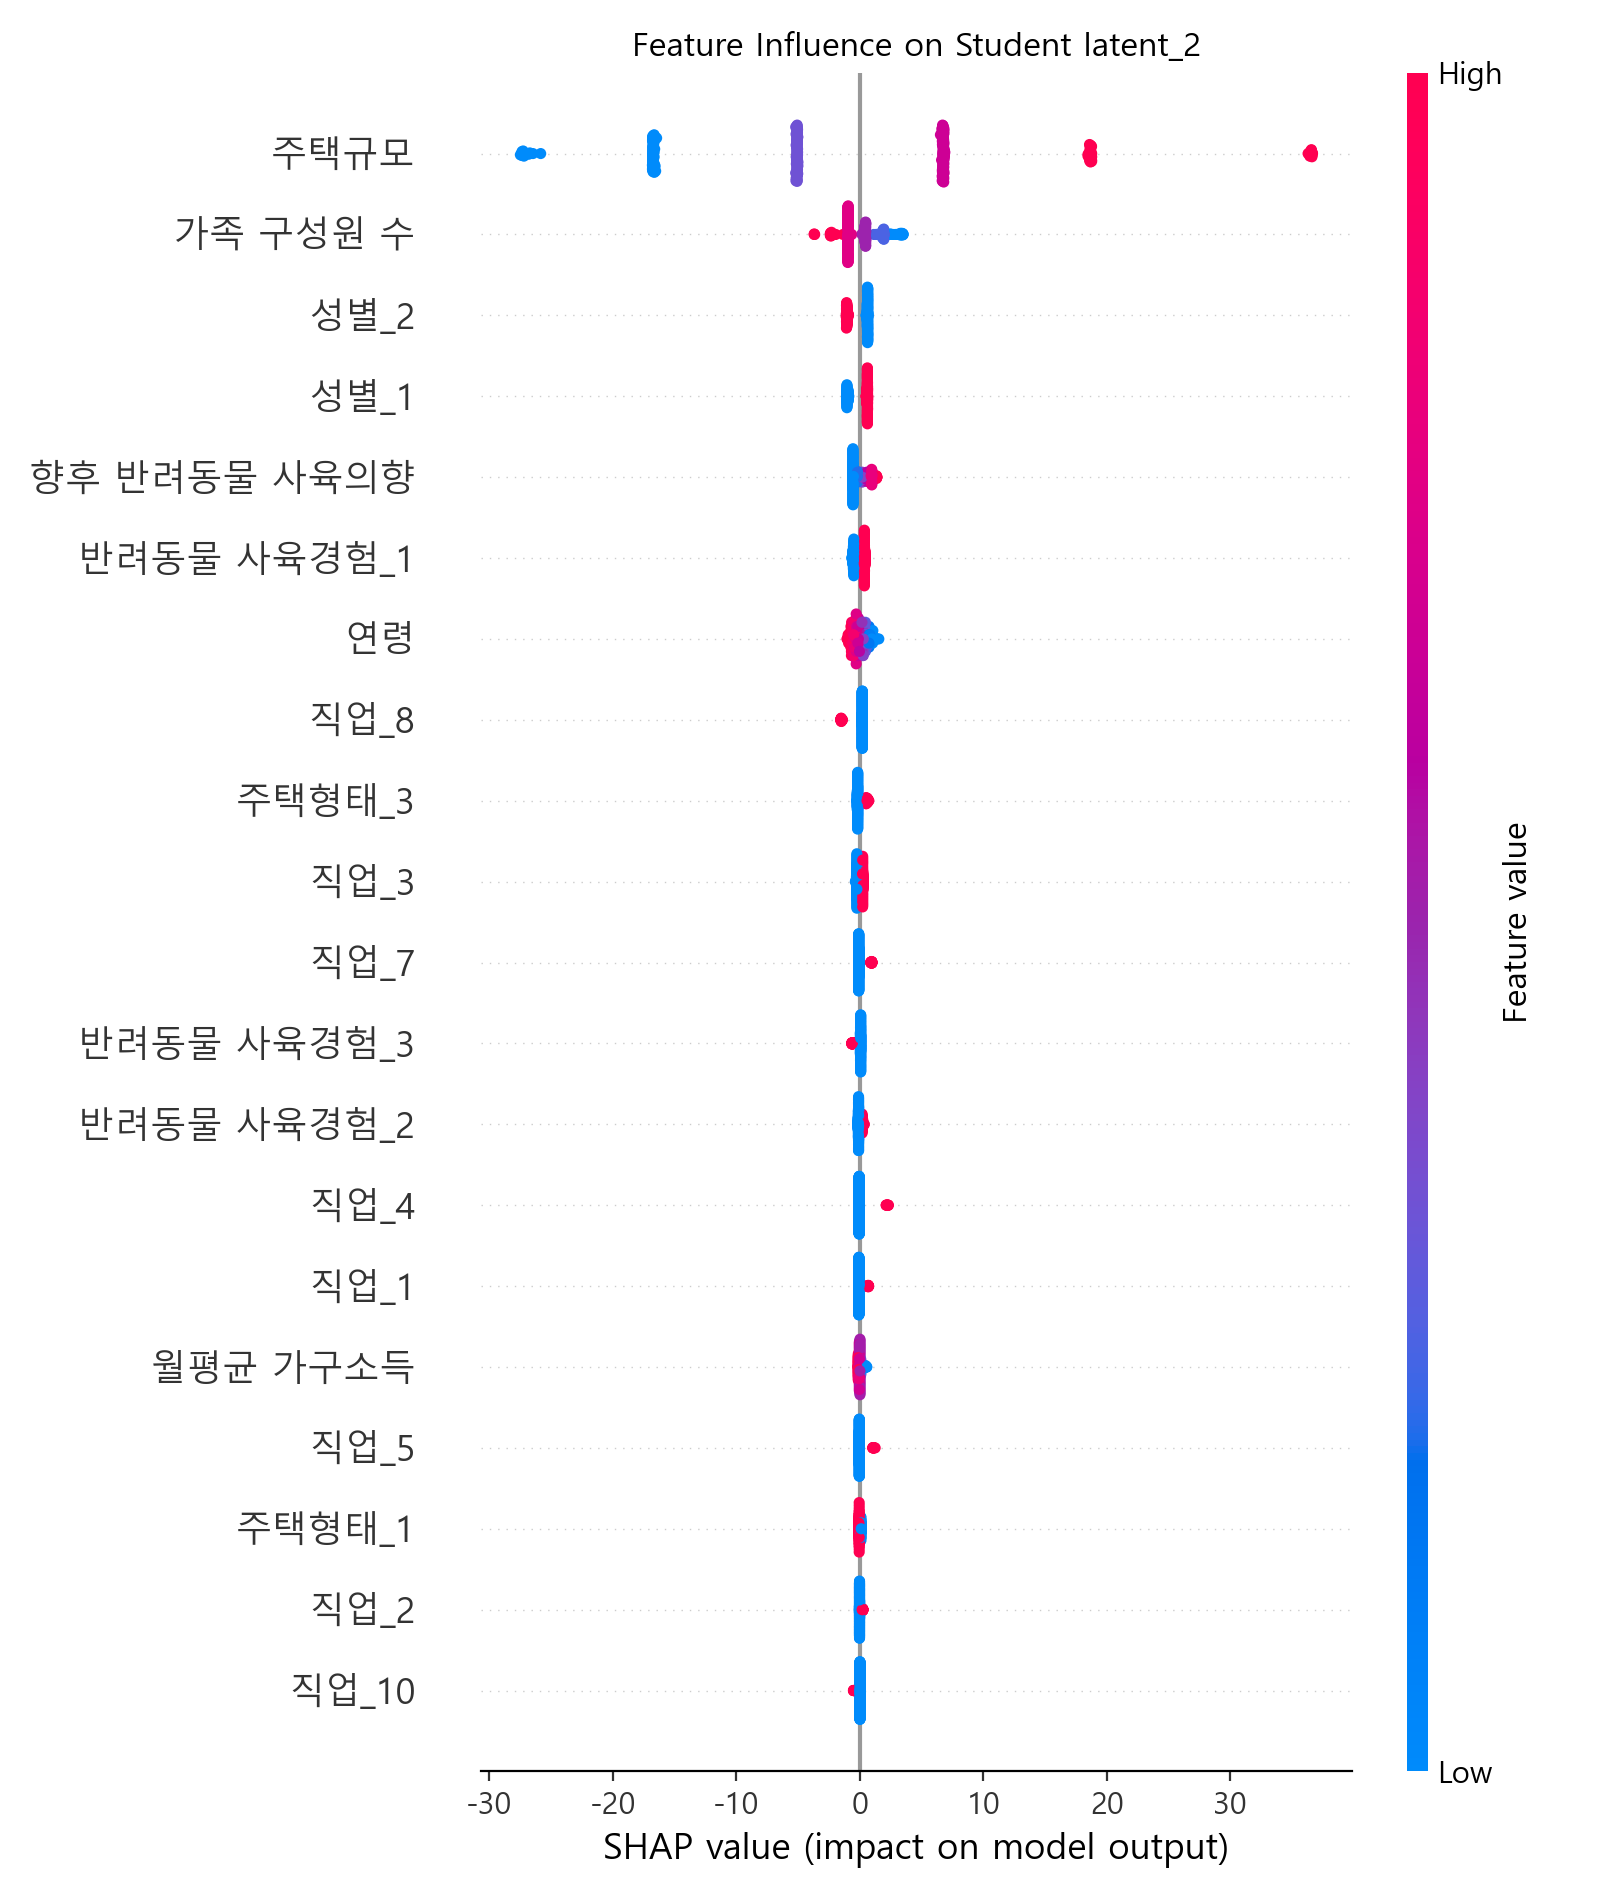

Source data for this figure (header and first rows):
Feature, MeanAbs_SHAP
주택규모, 11.58
가족 구성원 수, 1.235
성별_2, 0.7992
성별_1, 0.7738
향후 반려동물 사육의향, 0.6171
반려동물 사육경험_1, 0.4509
연령, 0.4465
직업_8, 0.3398
주택형태_3, 0.2981
직업_3, 0.242
직업_7, 0.1693
반려동물 사육경험_3, 0.1396
반려동물 사육경험_2, 0.1381
직업_4, 0.1119
직업_1, 0.111
월평균 가구소득, 0.09333
직업_5, 0.07385
주택형태_1, 0.06263
직업_2, 0.03661
직업_10, 0.03331
직업_9, 0.0264
주택형태_2, 0.01629
직업_6, 0.008321
주택형태_4, 0.007104
